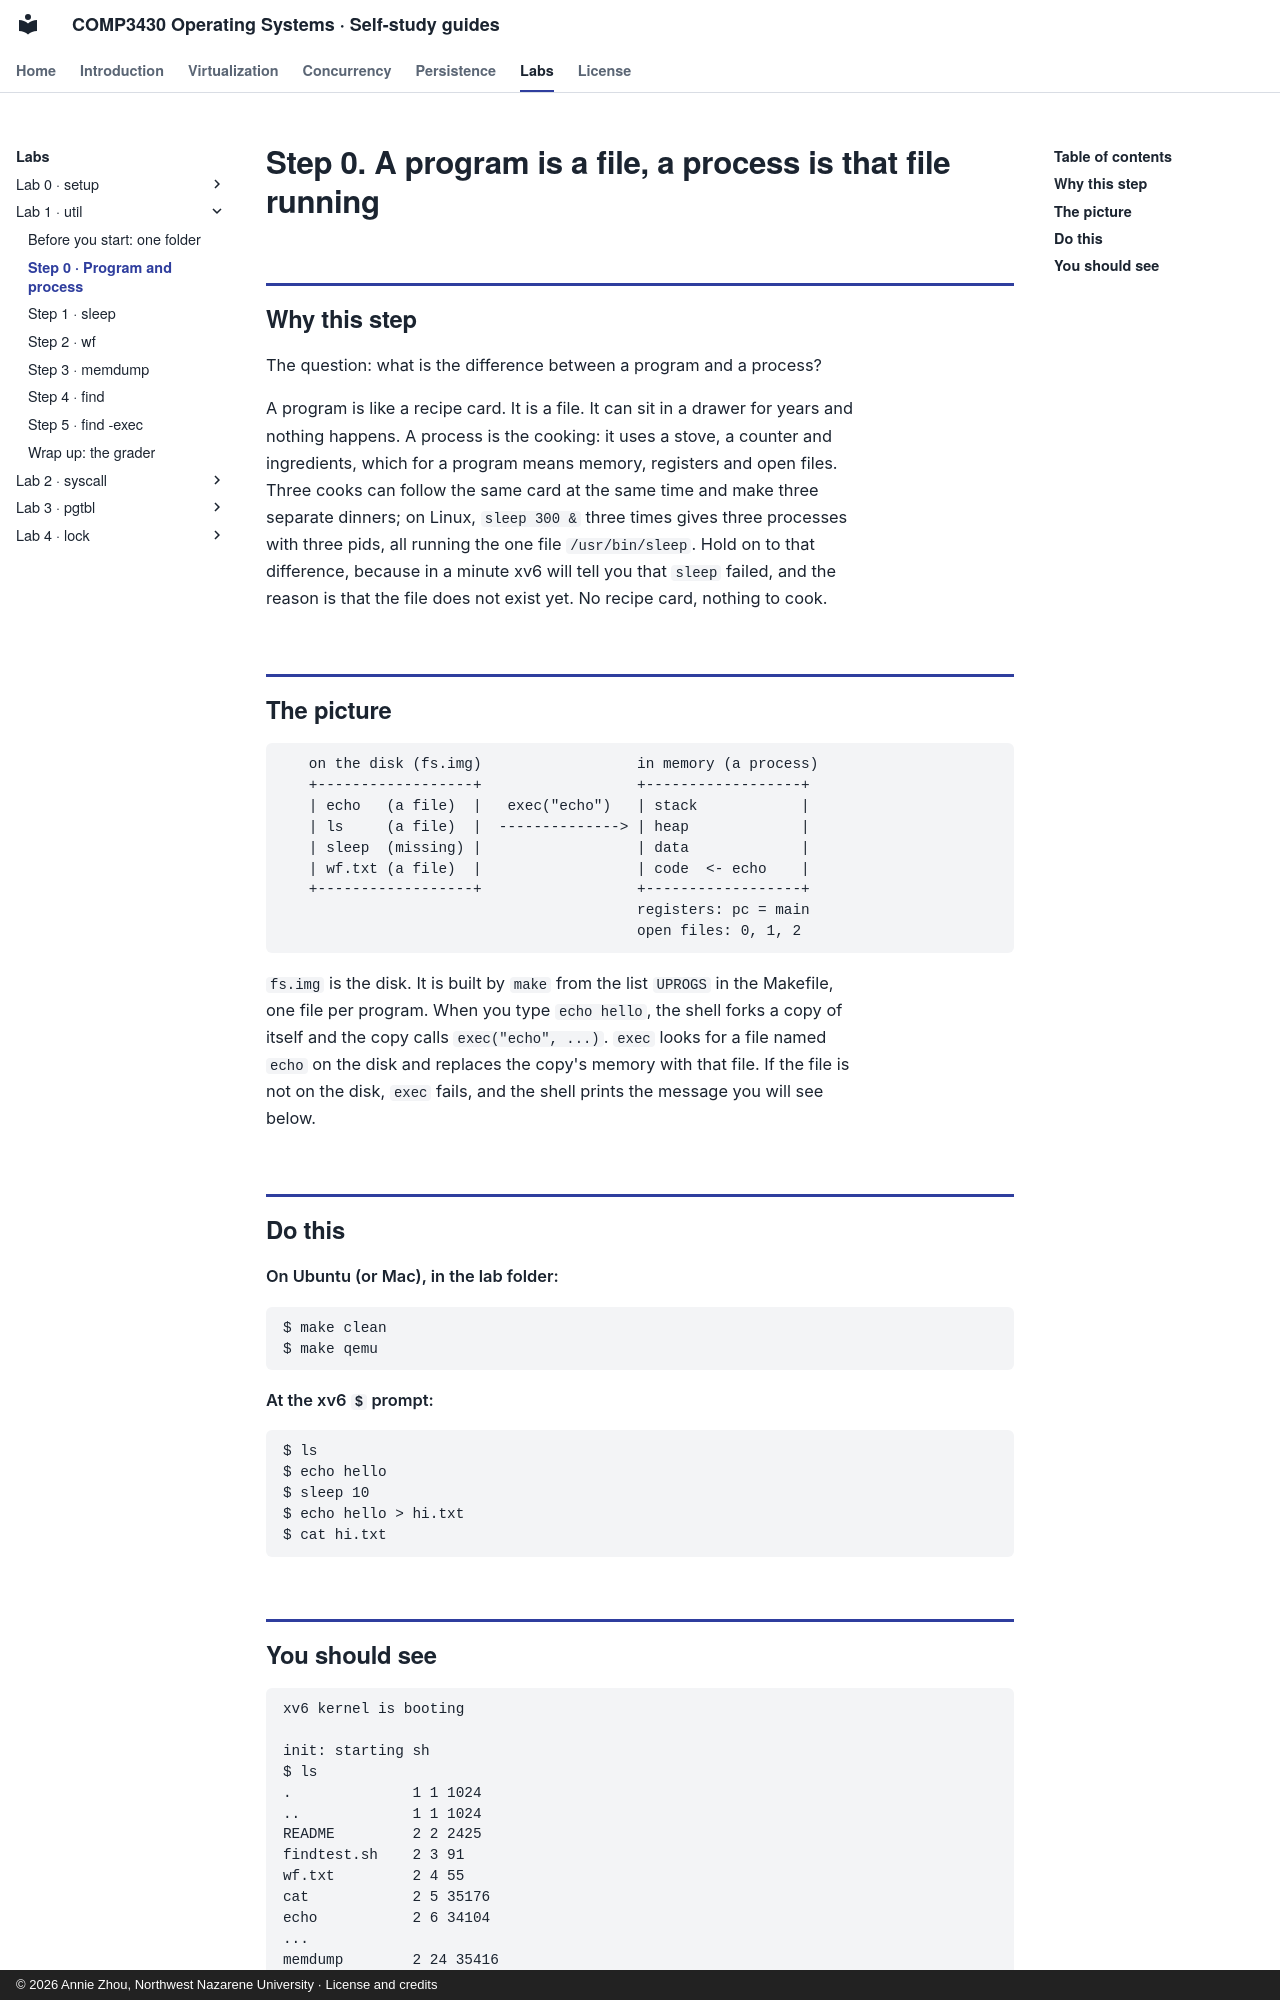

repository: Annie983284450-1/NNU-CS3430-selfstudyguide · page: labs/lab1/step-0/index.html · generator: mkdocs · copyright: © 2026 Annie Zhou, Northwest Nazarene University · License and credits

# Step 0. A program is a file, a process is that file running

## Why this step

The question: what is the difference between a program and a process?

A program is like a recipe card. It is a file. It can sit in a drawer for years and
nothing happens. A process is the cooking: it uses a stove, a counter and ingredients,
which for a program means memory, registers and open files. Three cooks can follow the
same card at the same time and make three separate dinners; on Linux, `sleep 300 &` three
times gives three processes with three pids, all running the one file `/usr/bin/sleep`.
Hold on to that difference, because in a minute xv6 will tell you that `sleep` failed, and
the reason is that the file does not exist yet. No recipe card, nothing to cook.

## The picture

```
   on the disk (fs.img)                  in memory (a process)
   +------------------+                  +------------------+
   | echo   (a file)  |   exec("echo")   | stack            |
   | ls     (a file)  |  --------------> | heap             |
   | sleep  (missing) |                  | data             |
   | wf.txt (a file)  |                  | code  <- echo    |
   +------------------+                  +------------------+
                                         registers: pc = main
                                         open files: 0, 1, 2
```

`fs.img` is the disk. It is built by `make` from the list `UPROGS` in the
Makefile, one file per program. When you type `echo hello`, the shell forks a
copy of itself and the copy calls `exec("echo", ...)`. `exec` looks for a file
named `echo` on the disk and replaces the copy's memory with that file. If the
file is not on the disk, `exec` fails, and the shell prints the message you will
see below.

## Do this

**On Ubuntu (or Mac), in the lab folder:**

```
$ make clean
$ make qemu
```

**At the xv6 `$` prompt:**

```
$ ls
$ echo hello
$ sleep 10
$ echo hello > hi.txt
$ cat hi.txt
```
